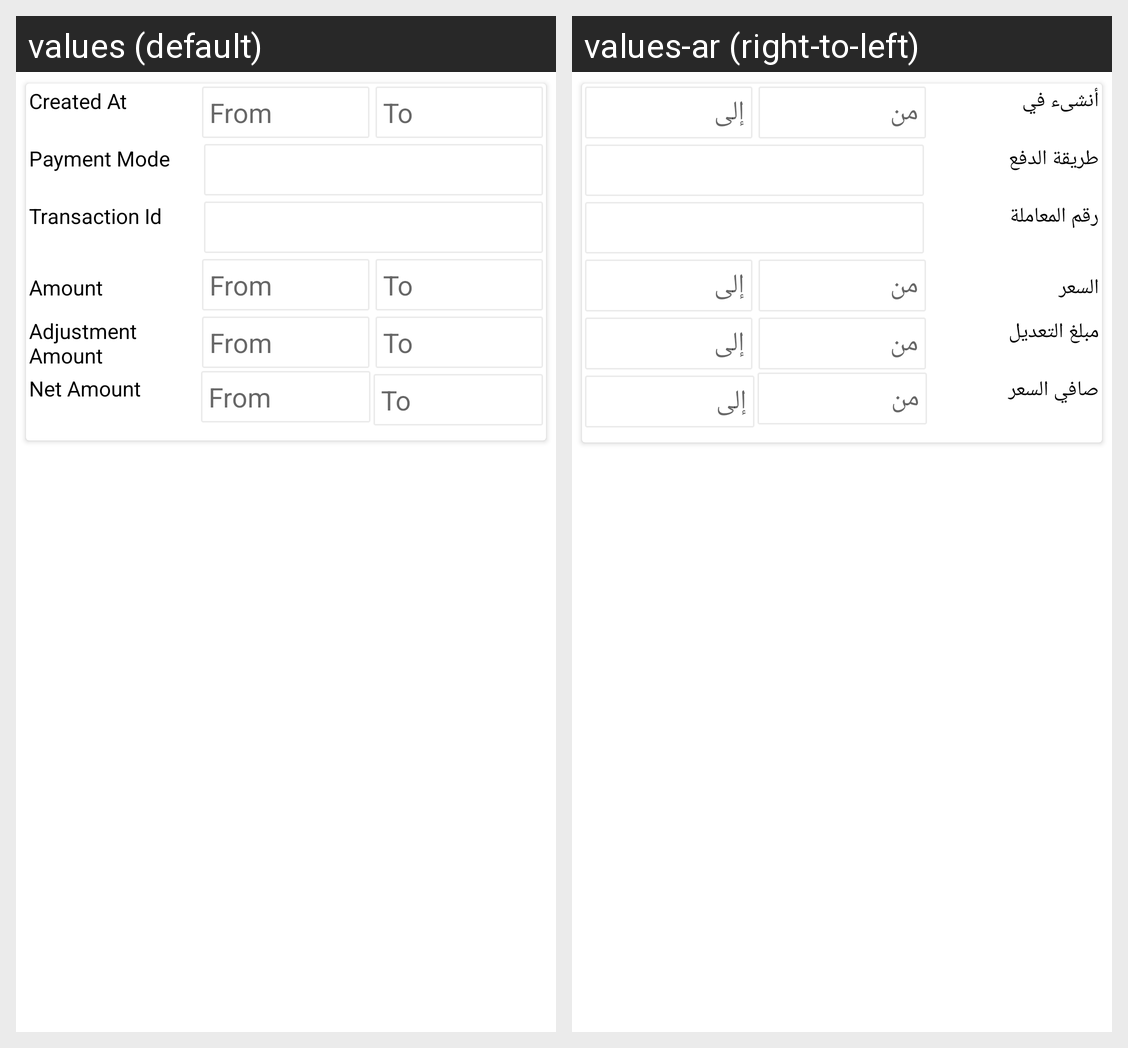

Locale-by-locale string values for the Android screen shown in this grid:
Android screen res/layout/ced_multivendor_viewtransaction_filter.xml rendered under 2 locales, left to right: values (default), values-ar (right-to-left). Device: Nexus 5 (rendered at 1080×1920; each locale shown at half size, 540×960, under a caption strip naming it); theme AppTheme.
Strings drawn on this screen, with the default value and each locale's value (text and hints the layout hard-codes, and strings that could not be matched under every locale, appear in the picture but are not listed):

CreatedAt
  values: Created At
  values-ar: أنشىء في

from
  values: From
  values-ar: من

to
  values: To
  values-ar: إلى

PaymentMode
  values: Payment Mode
  values-ar: طريقة الدفع

TransactionId
  values: Transaction Id
  values-ar: رقم المعاملة

Amount
  values: Amount
  values-ar: السعر

AdjustmentAmount
  values: Adjustment Amount
  values-ar: مبلغ التعديل

NetAmount
  values: Net Amount
  values-ar: صافي السعر
